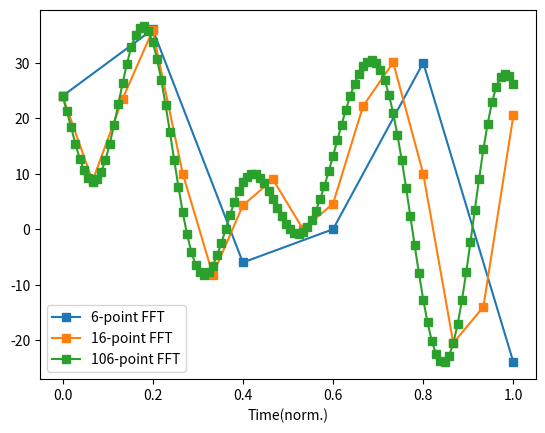

Generate this figure with matplotlib:
#this code showcases how zero-padding in the frequency domain leads to a reconstructed time-domain signal that is essentially a sinc-interpolated version of the original signal.
import numpy as np
import matplotlib.pyplot as plt
from scipy.fftpack import fft,ifft

#create signal
signal= [4,6,-1,0,5,-4]

#original fft
signalX= fft(signal)

#zero-padding
n2pad= [0,10,100]

for i in range (len(n2pad)):
	#calculate the total length of the spectrum after adding the zeros
	zeropadN= len(signal)+n2pad[i]
	
	#reconstruction via iFFT
	reconSig= ifft(signalX, zeropadN)*zeropadN # this reconstructs time-domain signal based on the modified frequency information, the multiplication by zeropadN is common normalization step to compensate for the length increase during zero-padding.
	
	#time normalization and plotting
	normtime= np.linspace(0,1,len(reconSig)) #creates a normalized time axis based on the length of the reconstructed signal
	plt.plot(normtime,np.real(reconSig),"s-",label="%g-point FFT" %zeropadN)
plt.legend()
plt.xlabel("Time(norm.)")
plt.show()





